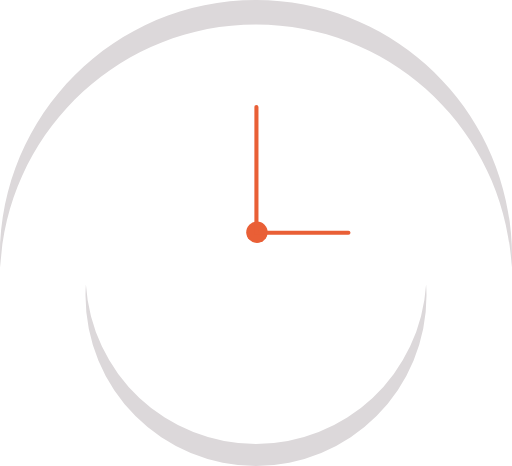
t = 0.00 s
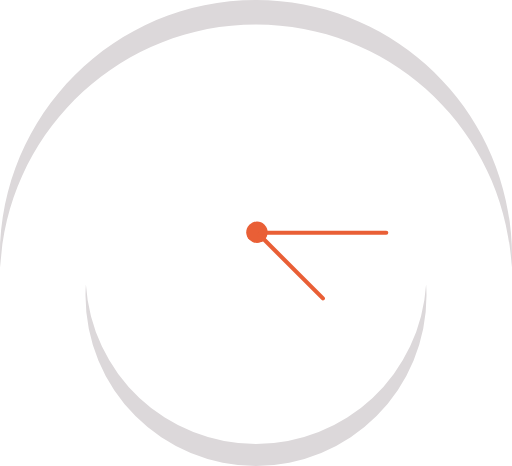
t = 0.38 s
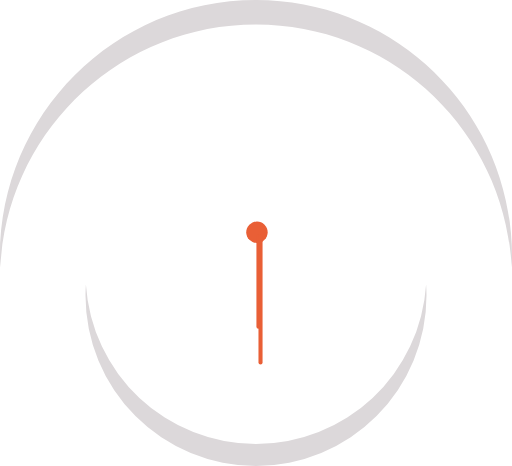
t = 0.75 s
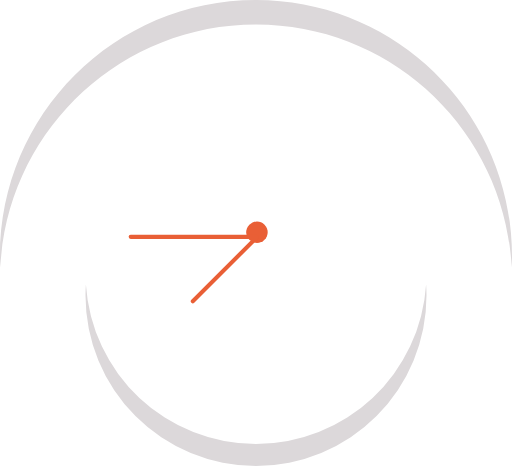
t = 1.13 s
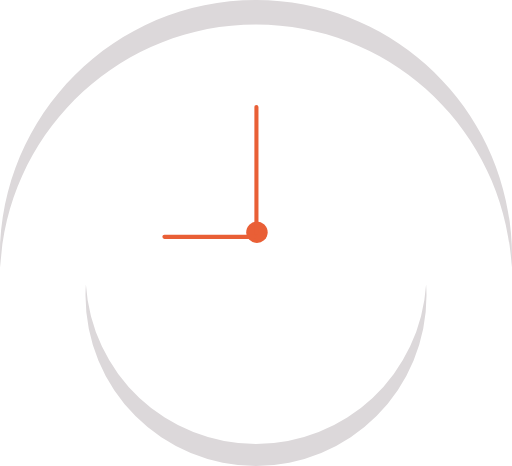
t = 1.50 s
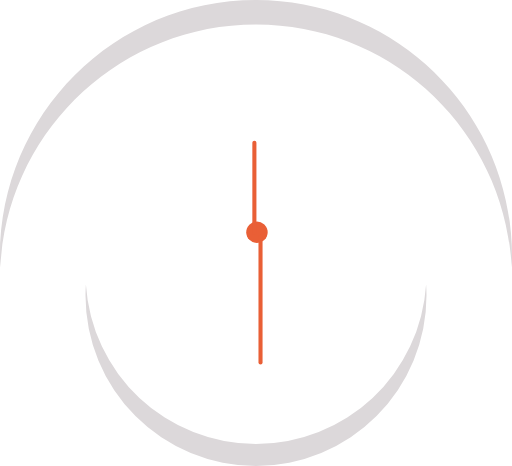
t = 2.25 s

The animated SVG that drew these frames (rendered in a browser with its animation timeline set to each time). Animation: 2 SMIL elements (animateTransform=2); one cycle of 3.00 s, repeats indefinitely.

<svg id="Calque_1" data-name="Calque 1" xmlns="http://www.w3.org/2000/svg" viewBox="0 0 500.84 455.74"><defs><style>.cls-1{fill:#dcd8da;}.cls-2{fill:#e95f36;}</style></defs><title>wait_anim</title>
<path class="cls-1" d="M255.58,28.38C117.28,28.38,5.16,140.49,5.16,278.8c0,3.77.13,7.51.32,11.23C12,157.58,121.5,52.21,255.58,52.21S499.12,157.58,505.68,290c.19-3.72.32-7.46.32-11.23C506,140.49,393.88,28.38,255.58,28.38Z" transform="translate(-5.16 -28.38)"/>
<path class="cls-1" d="M255.58,462.68a166.76,166.76,0,0,1-166.4-156c-.23,3.53-.38,7.08-.38,10.67a166.78,166.78,0,1,0,333.56,0c0-3.59-.15-7.14-.38-10.67A166.76,166.76,0,0,1,255.58,462.68Z" transform="translate(-5.16 -28.38)"/>
<circle class="cls-2" cx="251.34" cy="227.12" r="10.5"/>
<rect class="cls-2" x="250.84" y="225.62" width="92" height="4" rx="2" ry="2">
	<animateTransform attributeName="transform" type="rotate"
        from="0 250.84 229.62" to="360 250.84 229.62" dur="3s" repeatDur="indefinite"/>
</rect>
<rect class="cls-2" x="192.5" y="192.5" width="127" height="4" rx="2" ry="2" transform="translate(56.34 422.12) rotate(-90)">
	<animateTransform attributeName="transform" type="rotate"
        from="0 192.5 196.5" to="360 192.5 196.5" dur="1.5s" additive="sum" repeatDur="indefinite"/>
</rect>
</svg>